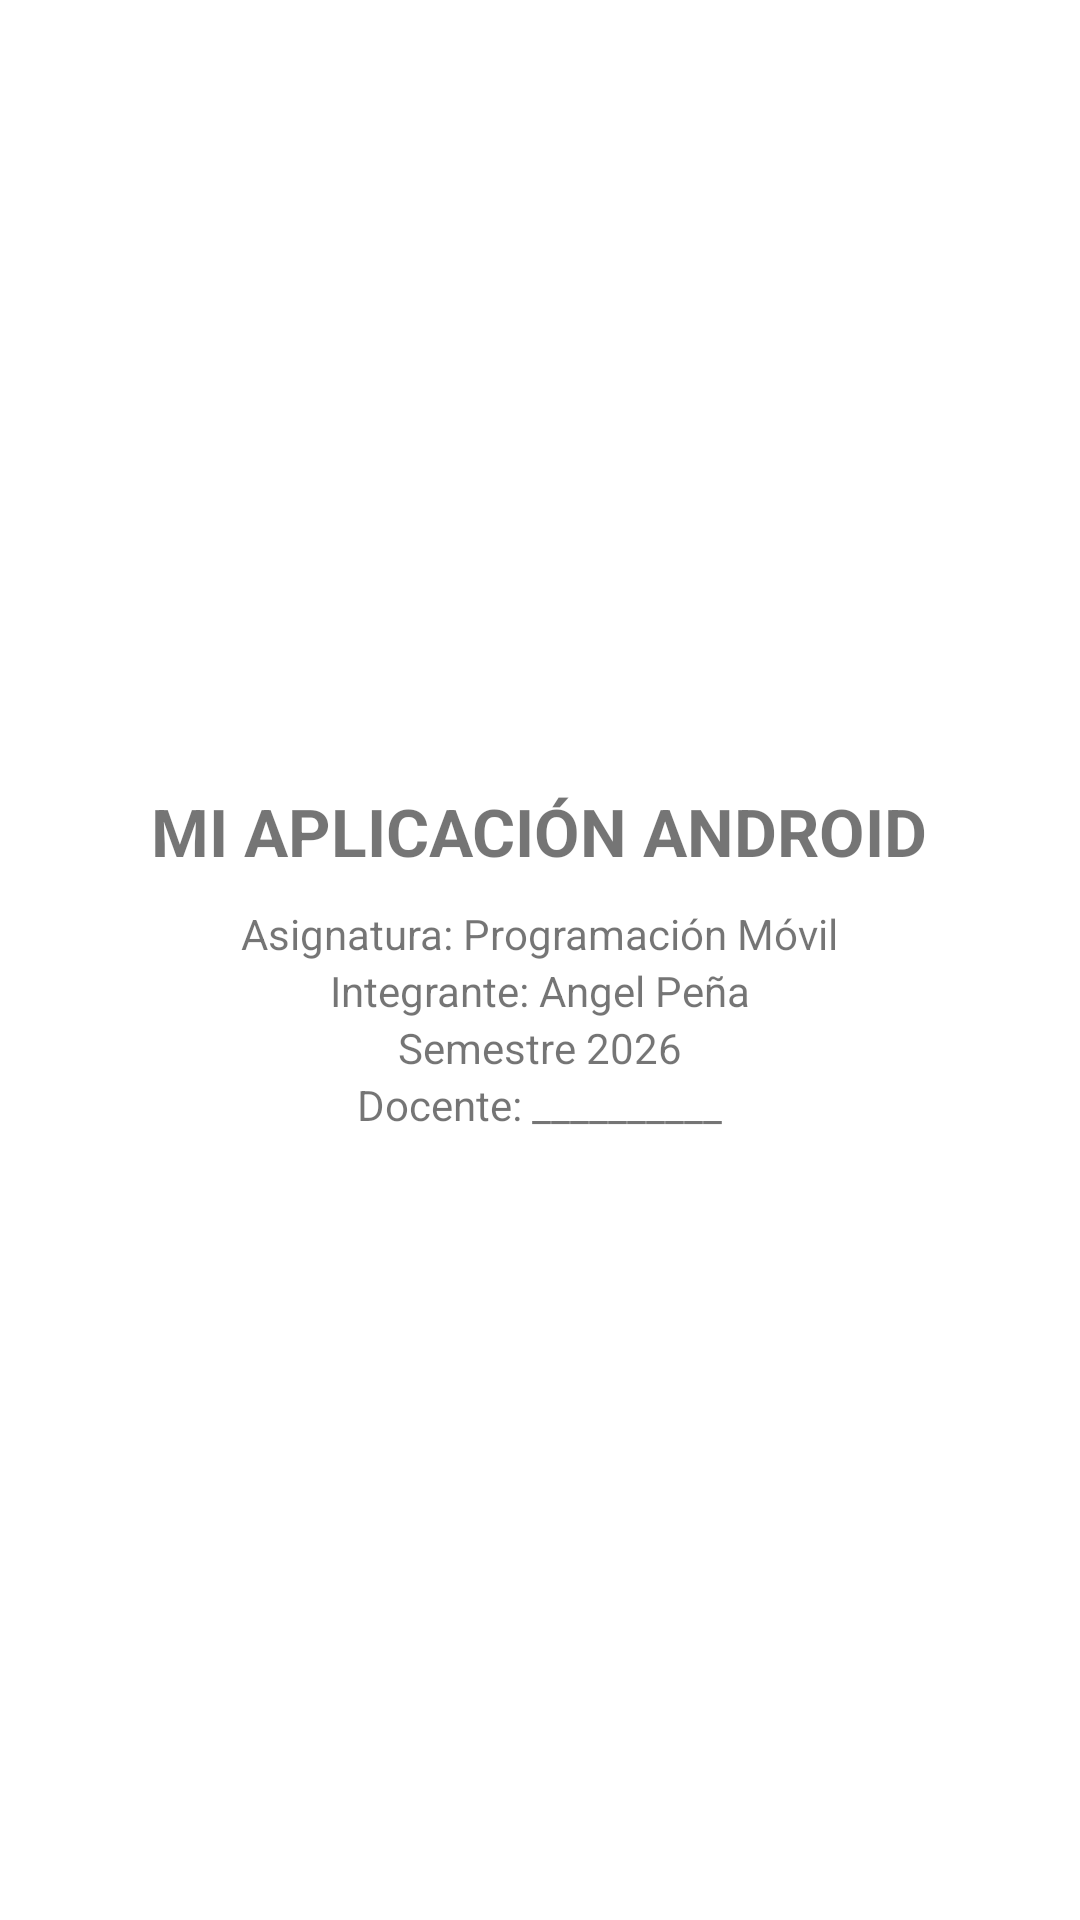

Write the Android layout XML for this screen, with the resource values it uses.
<!-- AndroidManifest.xml: application theme Theme.App_cm1 -->
<!-- res/layout/activity_splash.xml -->
<?xml version="1.0" encoding="utf-8"?>
<LinearLayout
    xmlns:android="http://schemas.android.com/apk/res/android"
    android:orientation="vertical"
    android:gravity="center"
    android:background="#FFFFFF"
    android:layout_width="match_parent"
    android:layout_height="match_parent">

    <TextView
        android:text="MI APLICACIÓN ANDROID"
        android:textSize="22sp"
        android:textStyle="bold"
        android:layout_marginBottom="10dp"
        android:layout_width="wrap_content"
        android:layout_height="wrap_content"/>

    <TextView
        android:text="Asignatura: Programación Móvil"
        android:layout_width="wrap_content"
        android:layout_height="wrap_content"/>

    <TextView
        android:text="Integrante: Angel Peña"
        android:layout_width="wrap_content"
        android:layout_height="wrap_content"/>

    <TextView
        android:text="Semestre 2026"
        android:layout_width="wrap_content"
        android:layout_height="wrap_content"/>

    <TextView
        android:text="Docente: __________"
        android:layout_width="wrap_content"
        android:layout_height="wrap_content"/>
</LinearLayout>
<!-- resources referenced by this layout -->
<resources>
  <style name="Theme.App_cm1" parent="Theme.AppCompat.Light.NoActionBar">
          
          <item name="colorPrimary">@color/purple_500</item>
          <item name="colorPrimaryDark">@color/purple_700</item>
          <item name="colorAccent">@color/teal_200</item>
  
          
          <item name="android:windowBackground">@color/white</item>
  
          
          <item name="android:statusBarColor">@color/purple_700</item>
      </style>
  <!-- not gathered from this repository: default colours our renderer supplied (Android Studio template values) -->
  <color name="purple_500">#FF6200EE</color>
  <color name="purple_700">#FF3700B3</color>
  <color name="teal_200">#FF03DAC5</color>
  <color name="white">#FFFFFFFF</color>
</resources>
